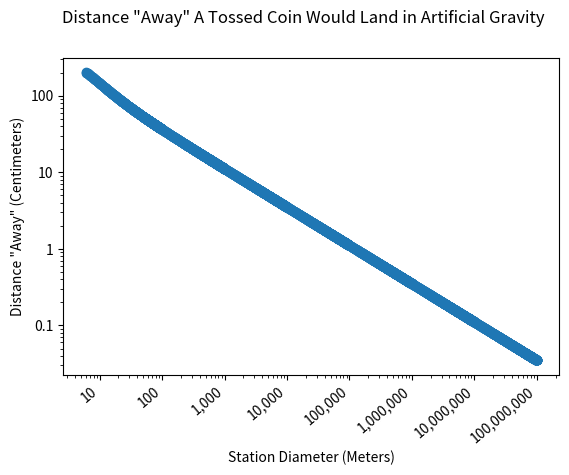

Reproduce this figure in Python.
"""Use the Coriolis math against a wide range of values to produce a graph"""

import pandas as pd
import matplotlib.pyplot as plt
import numpy as np
import matplotlib.ticker as mticker

from decimal import *

#The decimal package is necessary to use higher-accuracy numbers.
#Fifteen decimal places is not sufficient; otherwise there are
#errors in the output at about diameter > 100000.

getcontext().prec = 28     #28 decimal places


"""Performs one calculation."""
def calc_diff(diameter, height_start, gs, heightthrown, units = "metric"):
    if units == "metric":
        accel_earth = Decimal("9.80665")
    else:
        accel_earth = Decimal("32.174")

    g_accel = accel_earth * gs              #Gravitational acceleration
    
    radius = diameter / Decimal("2")
    omega = Decimal.sqrt( g_accel / radius )   #rotation rate (radians / second)
    r_oncoin = radius - height_start           #radius "to the coin"
    g_oncoin = omega*omega*r_oncoin            #gravity "on the coin"
    
    #starting velocity components
    start_v_y = Decimal.sqrt ( Decimal("2") * accel_earth * heightthrown )
    start_v_x = Decimal("-1") * Decimal.sqrt( g_oncoin * r_oncoin)
    start_vtotal = Decimal.sqrt( start_v_x**2 + start_v_y**2 )
    
    slope_coin = start_v_y / start_v_x
    
    #Now find the landing coordinates
    sqroot1 = Decimal.sqrt( slope_coin**2 * r_oncoin**2 - ((Decimal("1") + slope_coin**2) * ( r_oncoin**2 - radius**2 )) )
    
    x_2 = ( ( slope_coin * r_oncoin) - sqroot1 ) / ( Decimal("1") + slope_coin**2)
    
    sqroot2 = Decimal.sqrt( r_oncoin**2 - (Decimal("1") + slope_coin**2 ) * ( r_oncoin**2 - radius**2 * slope_coin**2 ) )
    
    y_2 = ( (Decimal("-1") * r_oncoin) + sqroot2 ) / (Decimal("1") + slope_coin**2 )
    
    #Time in the air
    time = Decimal.sqrt( x_2**2 + ( y_2 + r_oncoin )**2 ) / start_vtotal
    
    #Angle person has passed
    theta_traversed_person = omega*time
    initial_angle_person = (Decimal("3") * pi() ) / Decimal("2")
    final_angle_person = initial_angle_person - theta_traversed_person
    
    #Person's final coordinates
    xf_person = radius * cos(final_angle_person)
    yf_person = radius * sin(final_angle_person)
    
    #Find difference
    x_difference = xf_person - x_2
    y_difference = yf_person - y_2
    
    total_difference = Decimal.sqrt( x_difference**2 + y_difference**2 )
    
    return float(total_difference*Decimal("100"))
    
def run():
    answers = []
    loop = 0
    
    #Starting values
    diameter = Decimal("6")
    height_start = Decimal("1.219")
    gs = Decimal("1")
    heightthrown = Decimal("0.914")

    #Loop through many values to generate data.
    while diameter < 100000001:

        try: #Perform one calculation. Catch errors.
            currenttuple = (float(diameter), calc_diff(diameter, height_start, gs, heightthrown, units = "imperial") )
            
            answers.append(currenttuple)

        except InvalidOperation:  #if I purposely decrease the number of decimals
            pass                  #to show how glitchy it is
                                  #then it will produce this error.
                                  #Otherwise this is unnecessary.
        
        loop+=1

        #Stepping over 0.1 increments to a billion is unnecessary and wasteful.
        #I need fewer and fewer datapoints as the diameter increases.
        #I am generating a log graph.
        
        if diameter < 99.9: #A hacky solution to an imprecise decimal comparison.
            diameter += Decimal("0.1")
            
        elif diameter < 1000:
            diameter += Decimal("1.0")
            
        elif diameter < 10000:
            diameter += Decimal("10.0")
            
        elif diameter < 100000:
            diameter += Decimal("100.0")
            
        elif diameter < 1000000:
            diameter += Decimal("1000.0")
        
        elif diameter < 10000000:
            diameter += Decimal("10000.0")

        else:
            diameter += Decimal("100000.0")

    #Generate a dataframe with all the values
    output = pd.DataFrame(answers, columns = ["diameter", "error"])
    output.to_csv("Error Table.csv", index=False)

    #Generate the graph
    fig, ax = plt.subplots()
    ax.set_yscale('log')
    ax.set_xscale('log')
    plt.scatter(output["diameter"],output["error"])
    
    #Set up y-axis labels
    ax.yaxis.set_major_formatter(mticker.ScalarFormatter())
    ax.yaxis.get_major_formatter().set_scientific(False)             #no exponential format
    ax.yaxis.get_major_formatter().set_useOffset(False)              #remove awkward offset in corner
    ax.yaxis.set_major_formatter(mticker.FormatStrFormatter('%.1f')) #show labels to 1 decimal

    #x-axis
    ax.xaxis.set_major_formatter(mticker.ScalarFormatter())
    ax.xaxis.get_major_formatter().set_scientific(False)
    ax.xaxis.get_major_formatter().set_useOffset(False)

    ax.get_xaxis().set_major_formatter(
        mticker.FuncFormatter(lambda x, p: format(int(x), ',')))     #Add commas

    fig.canvas.draw()
    labels = [item.get_text() for item in ax.get_yticklabels()]
    labels = [label.replace(".0","") for label in labels]            #Only need decimal for "0.1".
    ax.set_yticklabels(labels)                                       #(remove ".0")
    
    plt.xlabel("Station Diameter (Meters)")
    plt.ylabel("Distance \"Away\" (Centimeters)")
    plt.suptitle("Distance \"Away\" A Tossed Coin Would Land in Artificial Gravity")

    #Rotate the labels
    plt.setp(ax.xaxis.get_majorticklabels(),rotation=40,horizontalalignment='right')
    plt.subplots_adjust(bottom=0.22)
    #plt.show()  #for debugging
    plt.savefig("CoriolisGraph.png")
    plt.close()


#These functions are higher-accuracy than the standard math package.
def pi():
    """Compute Pi to the current precision.

    >>> print(pi())
    3.141592653589793238462643383

    """
    getcontext().prec += 2  # extra digits for intermediate steps
    three = Decimal(3)      # substitute "three=3.0" for regular floats
    lasts, t, s, n, na, d, da = 0, three, 3, 1, 0, 0, 24
    while s != lasts:
        lasts = s
        n, na = n+na, na+8
        d, da = d+da, da+32
        t = (t * n) / d
        s += t
    getcontext().prec -= 2
    return +s               # unary plus applies the new precision

def cos(x):
    """Return the cosine of x as measured in radians.

    The Taylor series approximation works best for a small value of x.
    For larger values, first compute x = x % (2 * pi).

    >>> print(cos(Decimal('0.5')))
    0.8775825618903727161162815826
    >>> print(cos(0.5))
    0.87758256189
    >>> print(cos(0.5+0j))
    (0.87758256189+0j)

    """
    getcontext().prec += 2
    i, lasts, s, fact, num, sign = 0, 0, 1, 1, 1, 1
    while s != lasts:
        lasts = s
        i += 2
        fact *= i * (i-1)
        num *= x * x
        sign *= -1
        s += num / fact * sign
    getcontext().prec -= 2
    return +s

def sin(x):
    """Return the sine of x as measured in radians.

    The Taylor series approximation works best for a small value of x.
    For larger values, first compute x = x % (2 * pi).

    >>> print(sin(Decimal('0.5')))
    0.4794255386042030002732879352
    >>> print(sin(0.5))
    0.479425538604
    >>> print(sin(0.5+0j))
    (0.479425538604+0j)

    """
    getcontext().prec += 2
    i, lasts, s, fact, num, sign = 1, 0, x, 1, x, 1
    while s != lasts:
        lasts = s
        i += 2
        fact *= i * (i-1)
        num *= x * x
        sign *= -1
        s += num / fact * sign
    getcontext().prec -= 2
    return +s


    
if __name__=="__main__":
    run()
